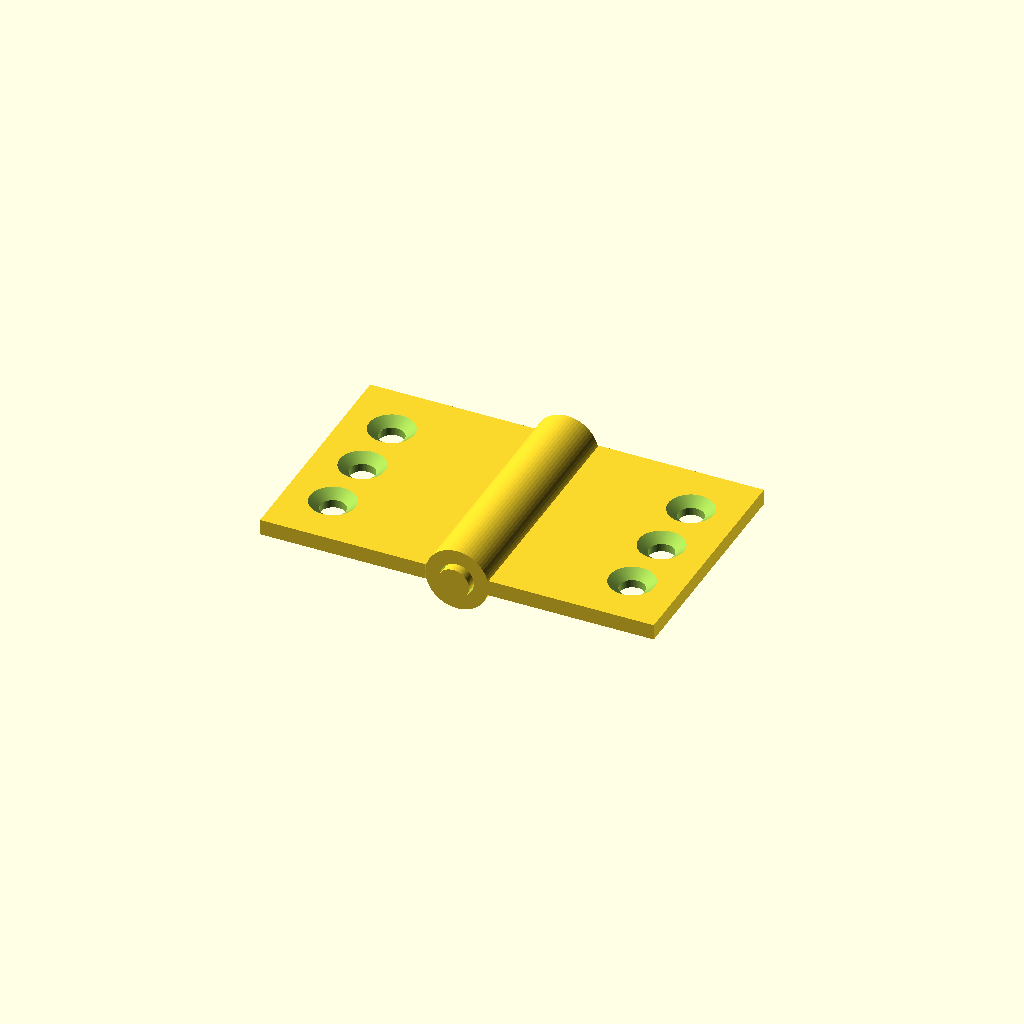
Cell 1 — every parameter at its default value.
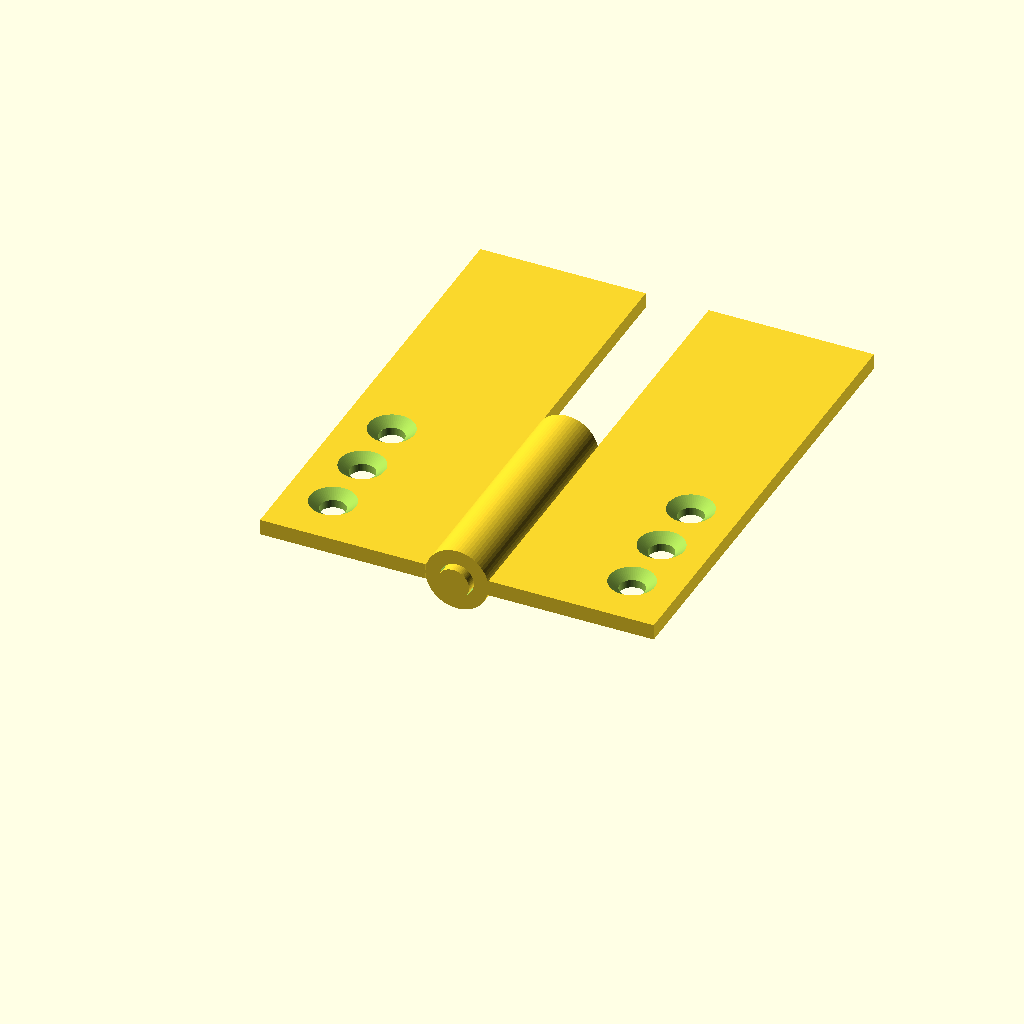
Cell 2 — leaf_length set to 60, the other parameters unchanged.
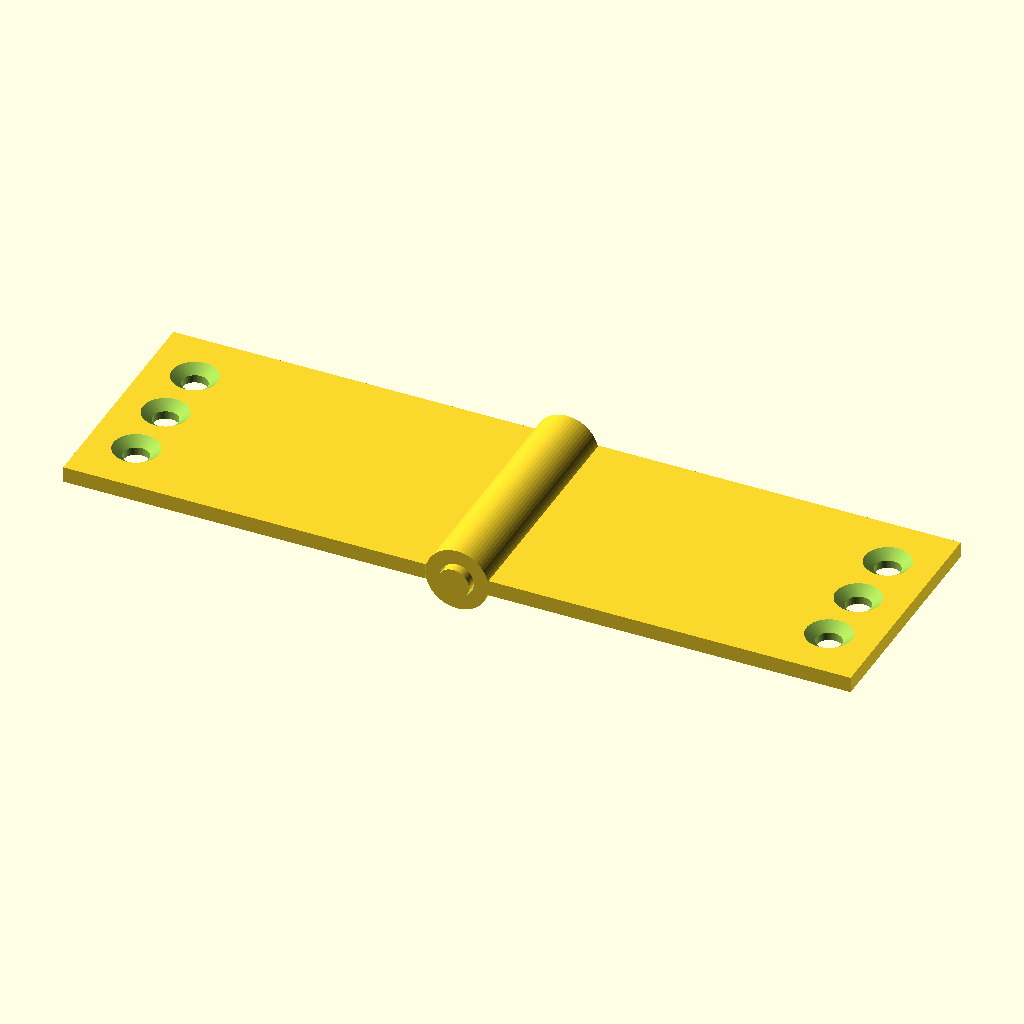
Cell 3 — leaf_width set to 50, the other parameters unchanged.
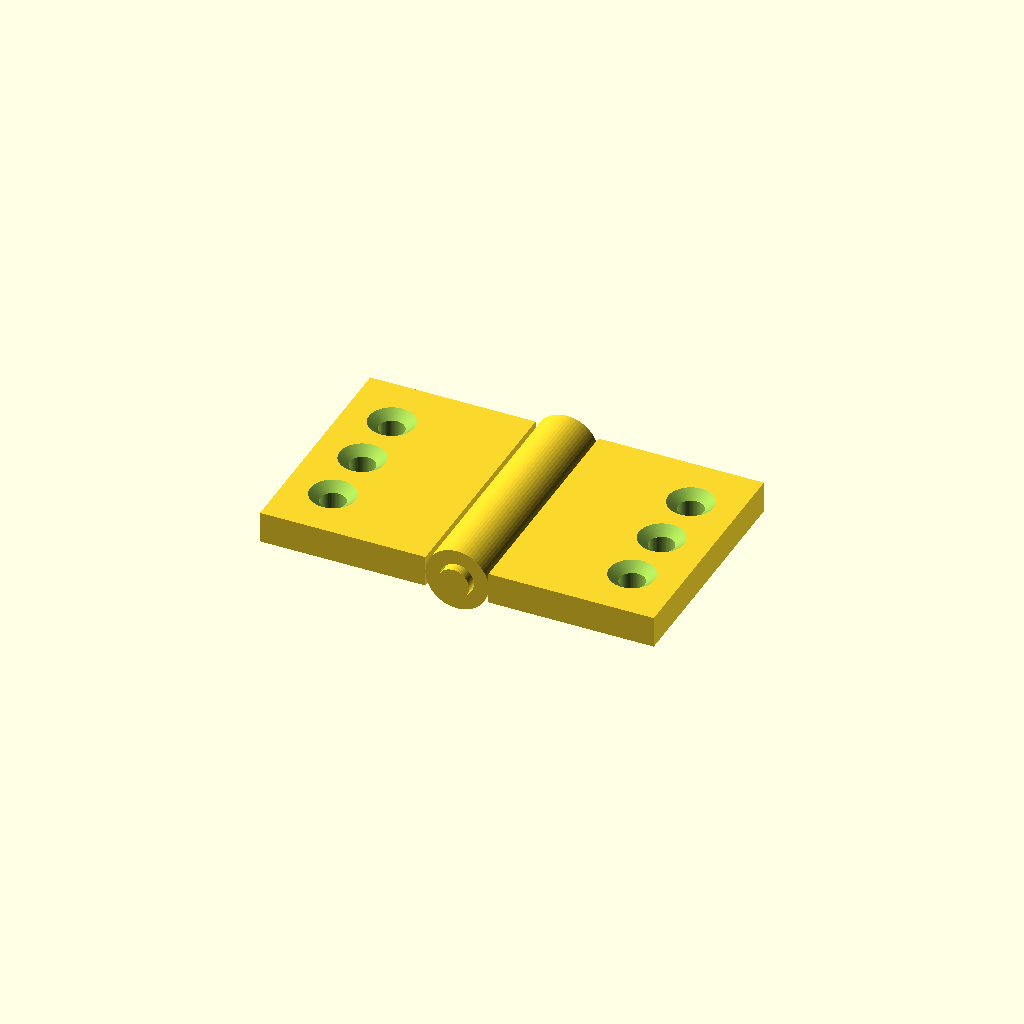
Cell 4: the same model with leaf_thickness = 4.
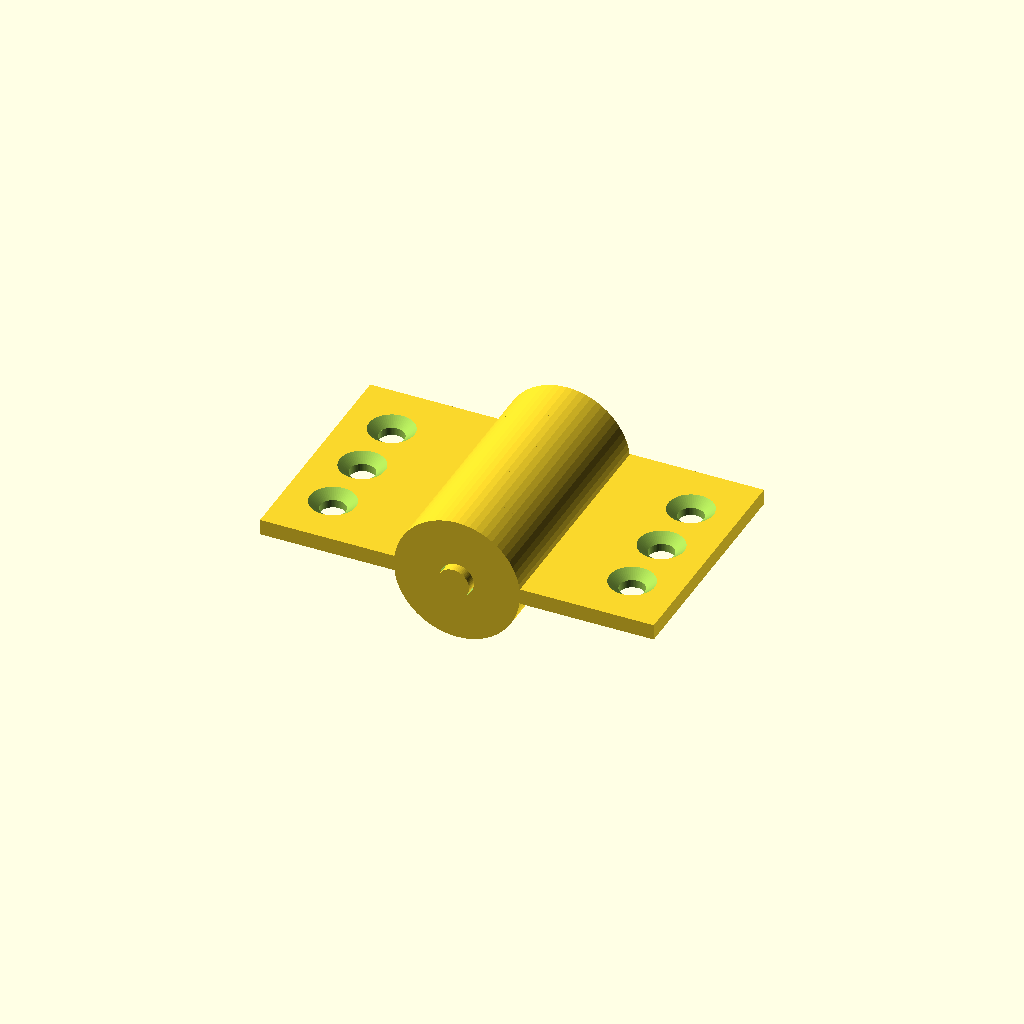
Cell 5 — knuckle_od set to 16, the other parameters unchanged.
All cells are drawn from one camera (rotation 55°, 0°, 25°, orthographic, colour scheme Cornfield), so only the parameter changes between them.
OpenSCAD source file results/tier-3-butt-hinge/iter-png-2_claude-sonnet-4-5-2dfeaf9d38a0-2026-04-28T17-31-51-056Z/final.scad:
// 小型バット蝶番 (180° 開いた状態)

$fn = 64;

// パラメータ
leaf_length = 30;      // 板の縦(Y方向)
leaf_width = 25;       // 板の横(X方向)
leaf_thickness = 2;    // 板の厚さ
knuckle_od = 8;        // knuckle外径
pin_diameter = 4;      // ピン軸直径
pin_clearance = 0.3;   // クリアランス
knuckle_id = pin_diameter + pin_clearance;  // knuckle内径
knuckle_segment = 6;   // knuckleセグメント長
pin_length = 32;       // ピン軸長
screw_hole_d = 3.2;    // M3貫通穴
countersink_d = 6;     // 皿穴直径
countersink_depth = 1; // 皿穴深さ
screw_spacing = 8;     // 皿穴間隔

// 左板 (knuckle 3個: Y=0-6, 12-18, 24-30)
module left_leaf() {
    difference() {
        union() {
            // 平板部
            translate([-leaf_width, 0, -leaf_thickness/2])
                cube([leaf_width - knuckle_od/2, leaf_length, leaf_thickness]);
            
            // knuckle 3個
            for (i = [0, 2, 4]) {
                translate([0, i * knuckle_segment, 0])
                    rotate([-90, 0, 0])
                        cylinder(d = knuckle_od, h = knuckle_segment);
            }
        }
        
        // knuckle内径穴
        for (i = [0, 2, 4]) {
            translate([0, i * knuckle_segment - 0.1, 0])
                rotate([-90, 0, 0])
                    cylinder(d = knuckle_id, h = knuckle_segment + 0.2);
        }
        
        // 皿穴 3個 (knuckleから離れた側、Y方向に8mm間隔)
        for (i = [0, 1, 2]) {
            translate([-leaf_width + 6, 7 + i * screw_spacing, -leaf_thickness/2]) {
                // 貫通穴
                translate([0, 0, -0.1])
                    cylinder(d = screw_hole_d, h = leaf_thickness + 0.2);
                // 皿穴 (上面から)
                translate([0, 0, leaf_thickness - countersink_depth])
                    cylinder(d1 = screw_hole_d, d2 = countersink_d, h = countersink_depth + 0.1);
            }
        }
    }
}

// 右板 (knuckle 2個: Y=6-12, 18-24)
module right_leaf() {
    difference() {
        union() {
            // 平板部
            translate([knuckle_od/2, 0, -leaf_thickness/2])
                cube([leaf_width - knuckle_od/2, leaf_length, leaf_thickness]);
            
            // knuckle 2個
            for (i = [1, 3]) {
                translate([0, i * knuckle_segment, 0])
                    rotate([-90, 0, 0])
                        cylinder(d = knuckle_od, h = knuckle_segment);
            }
        }
        
        // knuckle内径穴
        for (i = [1, 3]) {
            translate([0, i * knuckle_segment - 0.1, 0])
                rotate([-90, 0, 0])
                    cylinder(d = knuckle_id, h = knuckle_segment + 0.2);
        }
        
        // 皿穴 3個 (knuckleから離れた側、Y方向に8mm間隔)
        for (i = [0, 1, 2]) {
            translate([leaf_width - 6, 7 + i * screw_spacing, -leaf_thickness/2]) {
                // 貫通穴
                translate([0, 0, -0.1])
                    cylinder(d = screw_hole_d, h = leaf_thickness + 0.2);
                // 皿穴 (上面から)
                translate([0, 0, leaf_thickness - countersink_depth])
                    cylinder(d1 = screw_hole_d, d2 = countersink_d, h = countersink_depth + 0.1);
            }
        }
    }
}

// ピン軸
module pin() {
    translate([0, -1, 0])
        rotate([-90, 0, 0])
            cylinder(d = pin_diameter, h = pin_length);
}

// 組み立て
left_leaf();
right_leaf();
pin();
Customizer parameters (derived from the source; name, type, default, range or options):
leaf_length: number, default 30
leaf_width: number, default 25
leaf_thickness: number, default 2
knuckle_od: number, default 8
pin_diameter: number, default 4
pin_clearance: number, default 0.3
knuckle_segment: number, default 6
pin_length: number, default 32
screw_hole_d: number, default 3.2
countersink_d: number, default 6
countersink_depth: number, default 1
screw_spacing: number, default 8
